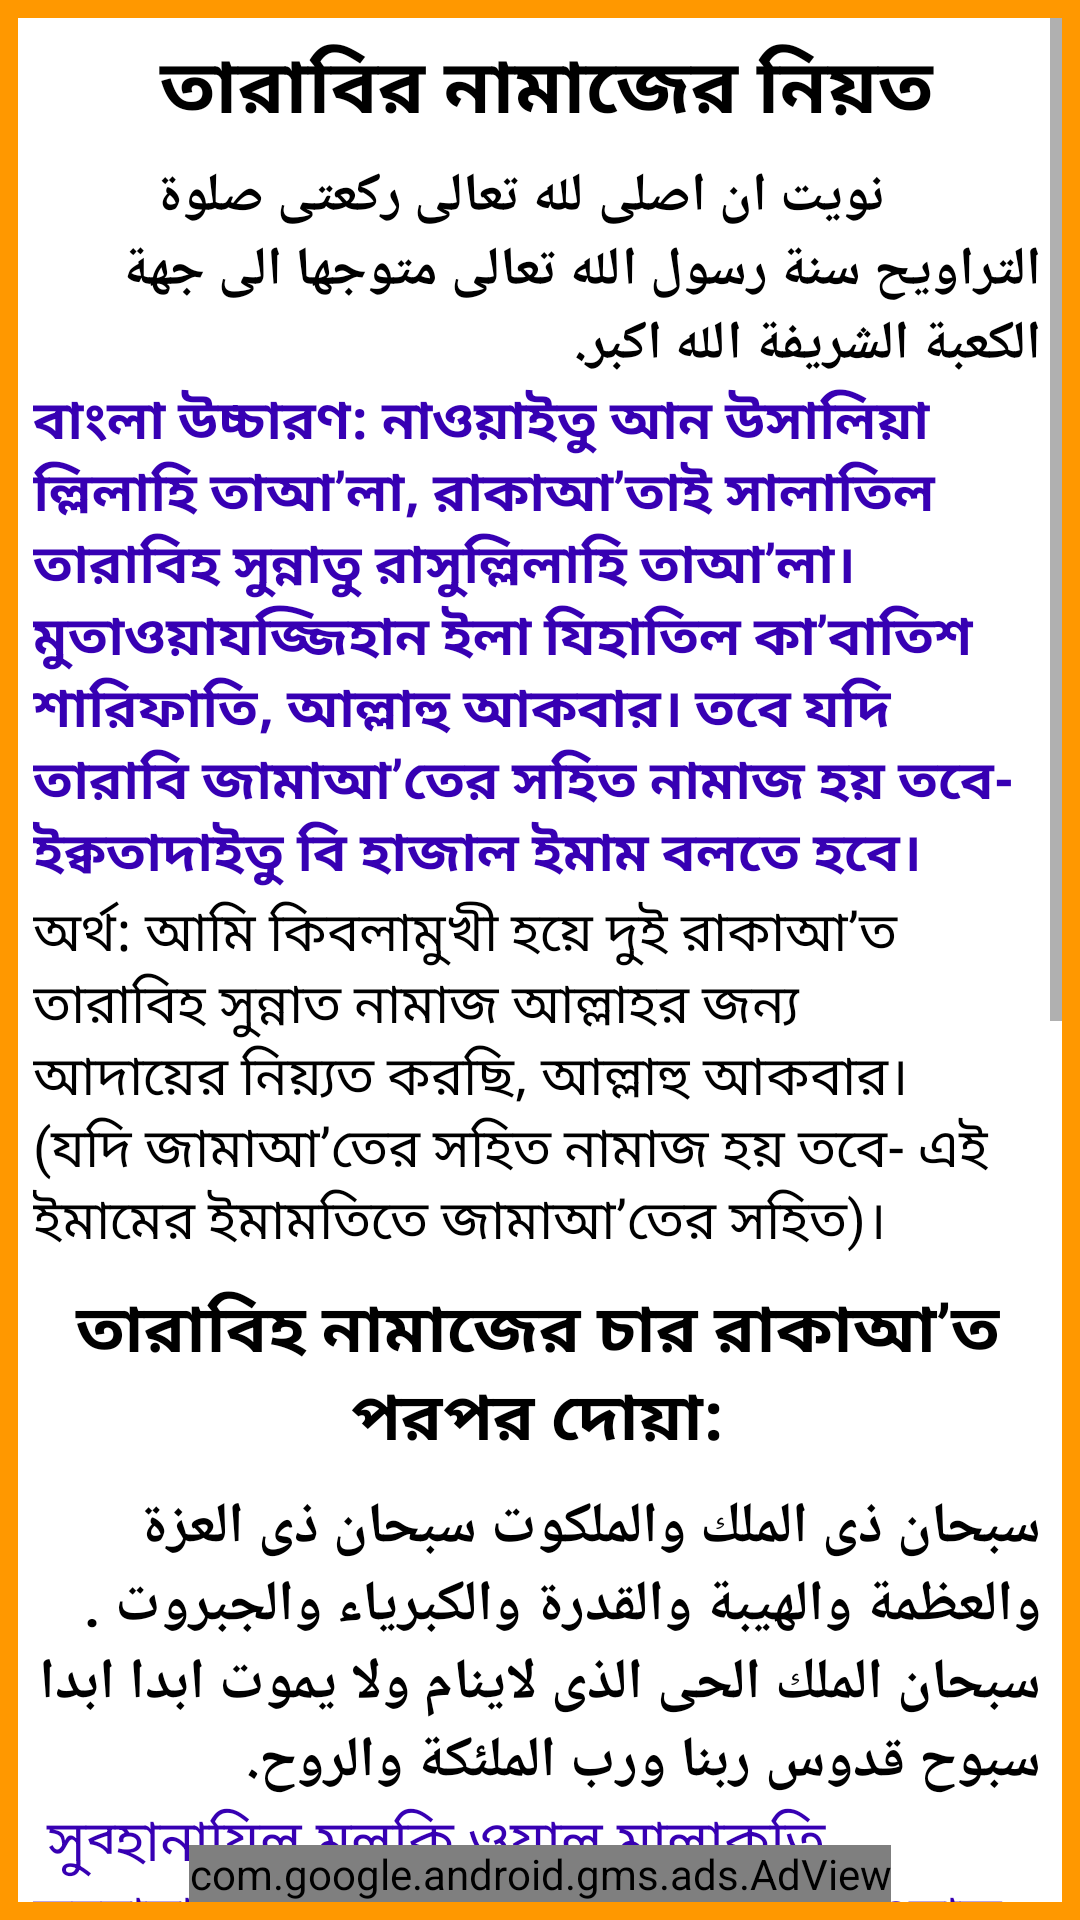

The Android layout XML behind this screen, and the referenced resources:
<!-- AndroidManifest.xml: application theme Theme.IslamApps -->
<!-- res/layout/activity_tarabi_namaj.xml -->
<?xml version="1.0" encoding="utf-8"?>
<RelativeLayout xmlns:android="http://schemas.android.com/apk/res/android"
    xmlns:app="http://schemas.android.com/apk/res-auto"
    xmlns:tools="http://schemas.android.com/tools"
    android:layout_width="match_parent"
    android:layout_height="match_parent"
    android:background="#FF9800"
    android:orientation="vertical"
    android:padding="6dp"
    tools:context=".rojatarabi.TarabiNamaj">

    <ScrollView

        android:layout_width="match_parent"
        android:layout_height="match_parent"
        android:background="@color/white">


        <LinearLayout
            android:layout_width="match_parent"
            android:layout_height="match_parent"
            android:layout_marginLeft="5dp"
            android:layout_marginRight="7dp"
            android:layout_marginBottom="35dp"
            android:orientation="vertical">

            <TextView
                android:layout_width="match_parent"
                android:layout_height="wrap_content"
                android:gravity="center"
                android:padding="5dp"
                android:text=" তারাবির নামাজের নিয়ত"
                android:textColor="@android:color/black"
                android:textSize="25dp"
                android:textStyle="bold" />


            <TextView
                android:layout_width="match_parent"
                android:layout_height="wrap_content"
                android:gravity="right"
                android:text="            نويت ان اصلى لله تعالى ركعتى صلوة التراويح سنة رسول الله تعالى متوجها الى جهة الكعبة الشريفة الله اكبر."
                android:textColor="@android:color/black"
                android:textSize="18dp"
                android:textStyle="bold" />

            <TextView
                android:layout_width="match_parent"
                android:layout_height="wrap_content"
                android:gravity="left"
                android:text="বাংলা উচ্চারণ: নাওয়াইতু আন উসালি­য়া ল্লিলাহি তাআ’লা, রাকাআ’তাই সালাতিল তারাবিহ সুন্নাতু রাসুল্লিলাহি তাআ’লা। মুতাওয়াযজ্জিহান ইলা যিহাতিল কা’বাতিশ শারিফাতি, আল্লাহু আকবার। তবে যদি তারাবি জামাআ’তের সহিত নামাজ হয় তবে- ইক্বতাদাইতু বি হাজাল ইমাম বলতে হবে।"
                android:textColor="@color/purple_700"
                android:textSize="18dp"
                android:textStyle="bold" />

            <TextView
                android:layout_width="match_parent"
                android:layout_height="wrap_content"
                android:text="অর্থ: আমি কিবলামুখী হয়ে দুই রাকাআ’ত তারাবিহ সুন্নাত নামাজ আল্লাহর জন্য আদায়ের নিয়্যত করছি, আল্লাহু আকবার। (যদি জামাআ’তের সহিত নামাজ হয় তবে- এই ইমামের ইমামতিতে জামাআ’তের সহিত)।"
                android:textColor="@android:color/black"
                android:textSize="18dp"
                android:textStyle="normal" />

            <TextView
                android:layout_width="match_parent"
                android:layout_height="wrap_content"
                android:gravity="center"
                android:padding="7dp"
                android:text="তারাবিহ নামাজের চার রাকাআ’ত পরপর দোয়া:"
                android:textColor="@android:color/background_dark"
                android:textSize="22dp"
                android:textStyle="bold" />

            <TextView
                android:layout_width="match_parent"
                android:layout_height="wrap_content"
                android:gravity="right"
                android:text="سبحان ذى الملك والملكوت سبحان ذى العزة والعظمة والهيبة والقدرة والكبرياء والجبروت . سبحان الملك الحى الذى لاينام ولا يموت ابدا ابدا سبوح قدوس ربنا ورب الملئكة والروح.

"
                android:textColor="@color/black"
                android:textSize="19dp"
                android:textStyle="bold" />

            <TextView
                android:layout_width="match_parent"
                android:layout_height="wrap_content"
                android:gravity="left"
                android:text=" সুব্হানাযিল মুলকি ওয়াল মালাকুতি, সুব্হানাযিল ইয্যাতি, ওয়াল আয্মাতি, ওয়াল হাইবাতি, ওয়াল কুদরাতি, ওয়াল কিবরিয়াই, ওয়াল যাবারুত। সুব্হানাল মালিকিল হাইয়্যিল্লাজি লা-ইয়াানামু ওয়ালা ইয়ামুতু আবাদান আবাদা। সুব্বুহুন কুদ্দুছুন রাব্বুনা ওয়া রাব্বুল মালাইকাতি ওয়ার রূহ।"
                android:textColor="@color/purple_700"
                android:textSize="19dp" />

            <TextView
                android:layout_width="match_parent"
                android:layout_height="wrap_content"
                android:gravity="center"
                android:padding="7dp"

                android:text="তারাবিহ নামাজের চার রাকাত পরপর মোনাজাত:"
                android:textColor="@color/purple_500"
                android:textSize="20dp"
                android:textStyle="bold" />

            <TextView
                android:layout_width="match_parent"
                android:layout_height="wrap_content"
                android:gravity="right"
                android:text="اَللَهُمَّ اِنَّا نَسْئَالُكَ الْجَنَّةَ وَ نَعُوْذُبِكَ مِنَ النَّارِ يَا خَالِقَ الْجَنَّةَ وَالنَّارِ- بِرَحْمَتِكَ يَاعَزِيْزُ يَا غَفَّارُ يَا كَرِيْمُ يَا سَتَّارُ يَا رَحِيْمُ يَاجَبَّارُ يَاخَالِقُ يَابَارُّ – اَللَّهُمَّ اَجِرْنَا مِنَ النَّارِ يَا مُجِيْرُ يَا مُجِيْرُ يَا مُجِيْرُ- بِرَحْمَتِكَ يَا اَرْحَمَ الرَّحِمِيْنَ

"
                android:textColor="@color/black"
                android:textSize="19dp"
                android:textStyle="bold" />

            <TextView
                android:layout_width="match_parent"
                android:layout_height="wrap_content"
                android:gravity="left"
                android:text=" আল্লাহুম্মা ইন্না নাসআলুকা জান্নাতা ওয়া নাউ’জুবিকা মিনান্নারী, ইয়া খালিকাল জান্নাতা ওয়ান্নারী, বিরহতিকা ইয়া আজিজু, ইয়া গাফ্ফারু, ইয়া কারীমু, ইয়া সাত্তারু, ইয়া রাহীমু, ইয়া জাব্বারু, ইয়া খালিকু, ইয়া বার্র। আল্লাহুম্মা আযিরনা মিনান্নার; ইয়া মুযিরু, ইয়া মুযিরু, ইয়া মুযির। বিরহমাতিকা ইয়া আর হামার রাহিমিন।"
                android:textColor="@color/purple_700"
                android:textSize="19dp" />

        </LinearLayout>
    </ScrollView>

    <com.google.android.gms.ads.AdView
        xmlns:ads="http://schemas.android.com/apk/res-auto"
        android:id="@+id/adView"
        android:layout_width="wrap_content"
        android:layout_height="wrap_content"
        android:layout_centerHorizontal="true"
        android:layout_alignParentBottom="true"
        ads:adSize="BANNER"
        ads:adUnitId="ca-app-pub-5861635784906387/1336766588">
    </com.google.android.gms.ads.AdView>
</RelativeLayout>
<!-- resources referenced by this layout -->
<resources>
  <color name="black">#FF000000</color>
  <color name="purple_500">#03A9F4</color>
  <color name="purple_700">#FF3700B3</color>
  <color name="white">#FFFFFFFF</color>
  <style name="Theme.IslamApps" parent="Theme.MaterialComponents.DayNight.DarkActionBar">
          
          <item name="colorPrimary">@color/purple_500</item>
          <item name="colorPrimaryVariant">@color/purple_700</item>
          <item name="colorOnPrimary">@color/white</item>
          
          <item name="colorSecondary">@color/teal_200</item>
          <item name="colorSecondaryVariant">@color/teal_700</item>
          <item name="colorOnSecondary">@color/black</item>
          
          <item name="android:statusBarColor" tools:targetApi="l">?attr/colorPrimaryVariant</item>
          
      </style>
  <color name="teal_200">#03A9F4</color>
  <color name="teal_700">#FF018786</color>
</resources>
